Dataset: data (GitHub, lzh109/laserFilm). Classes: bad, good.

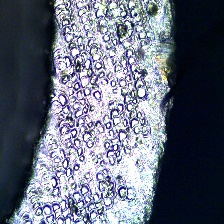
Label: bad

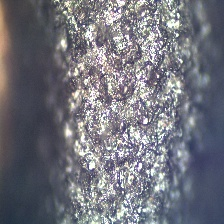
Label: bad

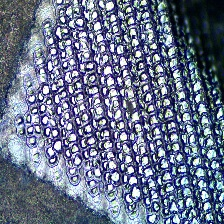
Label: good

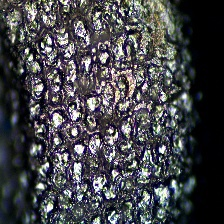
Label: bad

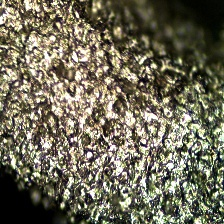
Label: bad

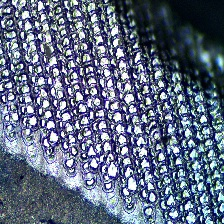
Label: good
